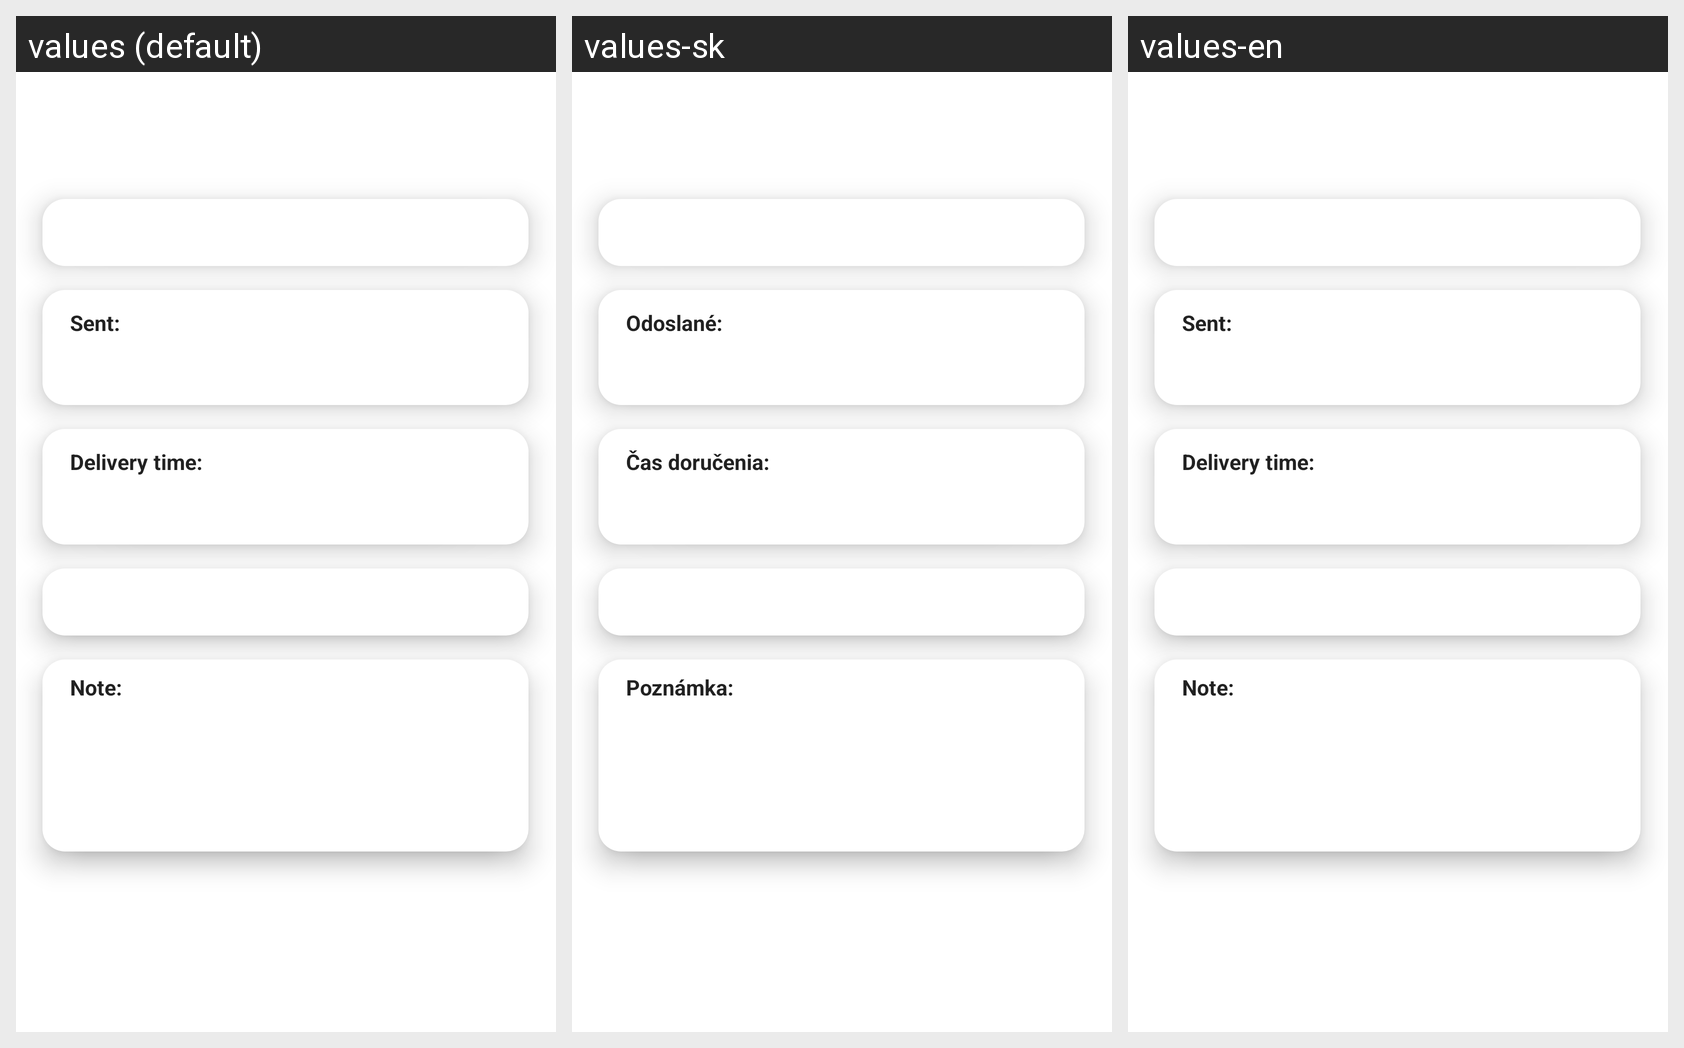

Locale-by-locale string values for the Android screen shown in this grid:
Android screen res/layout/delivery.xml rendered under 3 locales, left to right: values (default), values-sk, values-en. Device: Nexus 5 (rendered at 1080×1920; each locale shown at half size, 540×960, under a caption strip naming it); theme Theme.QuickBoxFront.
Strings drawn on this screen, with the default value and each locale's value (text and hints the layout hard-codes, and strings that could not be matched under every locale, appear in the picture but are not listed):

note
  values: Note:
  values-sk: Poznámka:
  values-en: Note:

delivy_time
  values: Delivery time:
  values-sk: Čas doručenia:
  values-en: Delivery time:

sent
  values: Sent:
  values-sk: Odoslané:
  values-en: Sent:
